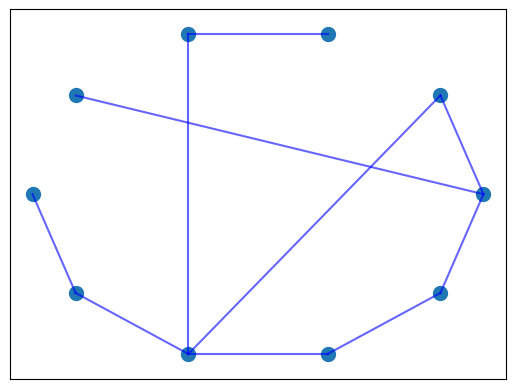

Python code for this plot:
import argparse
import random
import matplotlib.pyplot as plt
import numpy as np


class SmallWorldnetwork:
    def __init__(self, n, k, p):
        self.n = n  # number of nodes
        self.k = k  # Range of distances over which nodes are connected
        self.p = p  # Rewiring probability
        self.collection_nodes = self.generate_node_ring()
        self.rewire_small_world()

    def generate_node_ring(self):
        collection_nodes = np.zeros((self.n, self.n), dtype=int)
        for node in range(self.n):
            for distance in range(1, self.k + 1):
                collection_nodes[node][(node + distance) % self.n] = 1
                collection_nodes[node][(node - distance) % self.n] = 1
        return collection_nodes

    def rewire_small_world(self):
        num_rewired = 0
        for i in range(self.n):
            for j in range(1, self.k + 1):
                if random.random() < self.p:
                    old_j = (i + j) % self.n
                    potential_new_edges = [n for n in range(self.n) if self.collection_nodes[i][n] == 0 and n != i]
                    if potential_new_edges:
                        new_j = random.choice(potential_new_edges)
                        self.collection_nodes[i][old_j] = 0
                        self.collection_nodes[old_j][i] = 0
                        self.collection_nodes[i][new_j] = 1
                        self.collection_nodes[new_j][i] = 1
                        num_rewired += 1
        return self.collection_nodes, num_rewired

    def plot_network(self):
        fig, ax = plt.subplots()
        x = np.cos(np.linspace(0, 2 * np.pi, self.n, endpoint=False))
        y = np.sin(np.linspace(0, 2 * np.pi, self.n, endpoint=False))
        ax.scatter(x, y, s=100)
        for i in range(self.n):
            for j in range(i + 1, self.n):
                if self.collection_nodes[i][j] == 1:
                    ax.plot([x[i], x[j]], [y[i], y[j]], 'b-', alpha=0.6)
        ax.set_xlim(-1.1, 1.1)
        ax.set_ylim(-1.1, 1.1)
        ax.set_xticks([])
        ax.set_yticks([])
        plt.show()


def main():
    parser = argparse.ArgumentParser(description="Generate different types of networks")
    parser.add_argument('-small_world_nodes', type=int, default=10,
                        help="Generate a small-world network with a specified number of nodes (default 10)")
    parser.add_argument('-re_wire', type=float, default=0.2,
                        help="Rewiring probability for the small-world network (default to using a re-wiring "
                             "probability of p=0.2,unless the flag -re-wire <probability> is included)")
    parser.add_argument('-connection_range', type=int, default=1,
                        help="Range of distances over which nodes are connected (default 1)")

    args = parser.parse_args()

    if args.small_world_nodes is not None:
        network_test = SmallWorldnetwork(n=args.small_world_nodes, k=args.connection_range, p=args.re_wire)
        network_test.plot_network()


if __name__ == "__main__":
    main()
